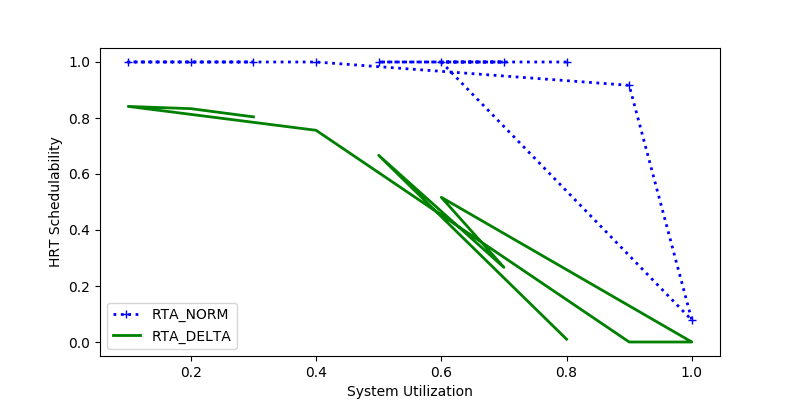

Source data for this figure (header and first rows):
sys_util, RTA_NORM, RTA_DELTA
0.8, 1.0, 0.01
0.5, 1.0, 0.6667
0.7, 1.0, 0.2664
0.6, 1.0, 0.5168
1.0, 0.07826, 0.0
0.9, 0.9167, 0.0
0.4, 1.0, 0.7561
0.1, 1.0, 0.8413
0.2, 1.0, 0.8333
0.3, 1.0, 0.8041
